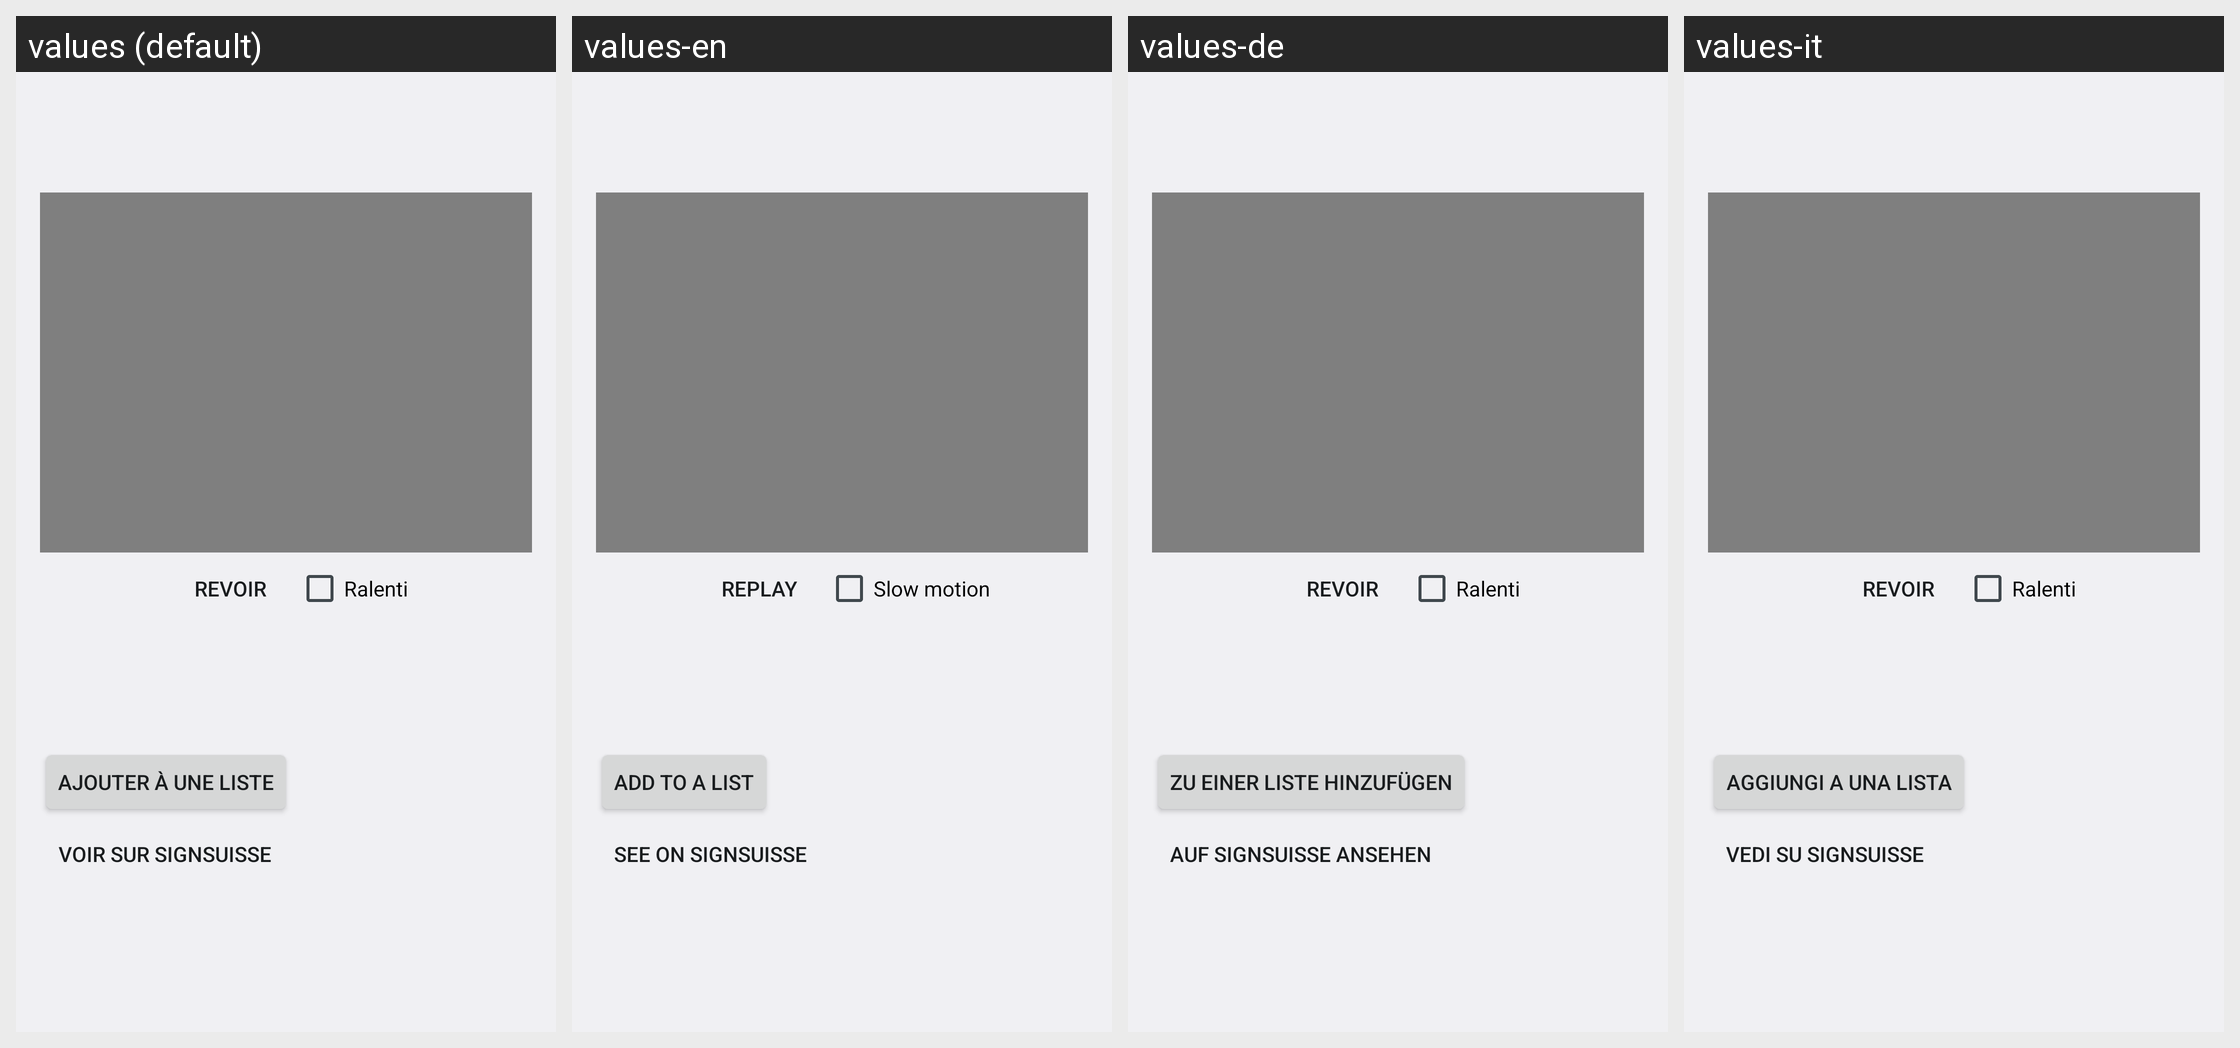

Locale-by-locale string values for the Android screen shown in this grid:
Android screen res/layout/activity_sign.xml rendered under 4 locales, left to right: values (default), values-en, values-de, values-it. Device: Nexus 5 (rendered at 1080×1920; each locale shown at half size, 540×960, under a caption strip naming it); theme Theme.Signaire.
Strings drawn on this screen, with the default value and each locale's value (text and hints the layout hard-codes, and strings that could not be matched under every locale, appear in the picture but are not listed):

sign_replay
  values: Revoir
  values-en: Replay
  values-de: Revoir  [not translated; the default value is used]
  values-it: Revoir  [not translated; the default value is used]

sign_slow
  values: Ralenti
  values-en: Slow motion
  values-de: Ralenti  [not translated; the default value is used]
  values-it: Ralenti  [not translated; the default value is used]

sign_add_to_list
  values: Ajouter à une liste
  values-en: Add to a list
  values-de: Zu einer Liste hinzufügen
  values-it: Aggiungi a una lista

sign_source
  values: Voir sur SignSuisse
  values-en: See on SignSuisse
  values-de: Auf SignSuisse ansehen
  values-it: Vedi su SignSuisse
